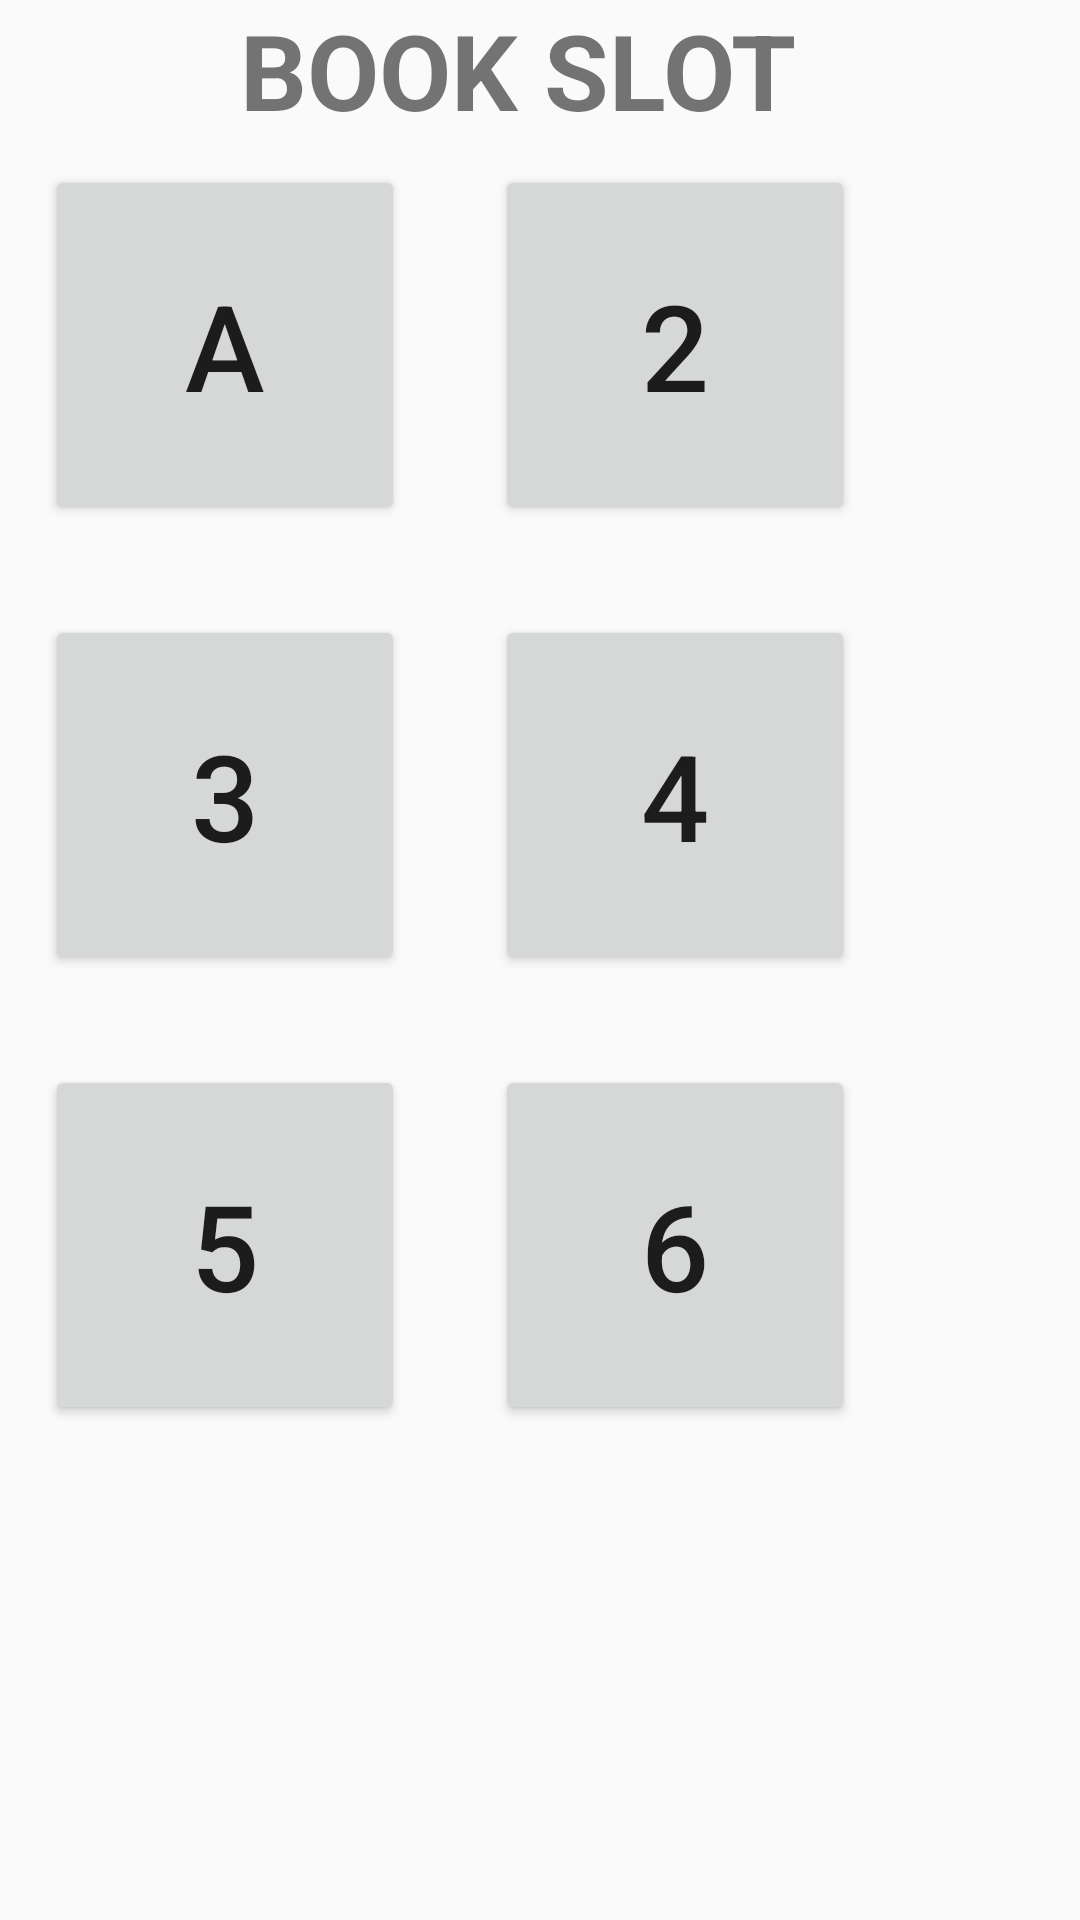

This screen was rendered from an Android layout file. Write that file and the resources it references.
<!-- AndroidManifest.xml: application theme AppTheme -->
<!-- res/layout/activity_bookslot.xml -->
<?xml version="1.0" encoding="utf-8"?>
<RelativeLayout xmlns:android="http://schemas.android.com/apk/res/android"
    xmlns:app="http://schemas.android.com/apk/res-auto"
    xmlns:tools="http://schemas.android.com/tools"
    android:layout_width="match_parent"
    android:layout_height="match_parent"
    tools:context=".bookslot">
    <TextView
        android:layout_width="200dp"
        android:layout_height="40dp"
        android:text="BOOK SLOT"
        android:id="@+id/temp"
        android:layout_centerHorizontal="true"
        android:textSize="35sp"
        android:textStyle="bold"
        />
    <Button
        android:layout_width="120dp"
        android:layout_height="120dp"
        android:text="A"
        android:layout_margin="15dp"
        android:layout_below="@+id/temp"
        android:textSize="40sp"
        android:id="@+id/slott1"
        />
    <Button
        android:layout_width="120dp"
        android:layout_height="120dp"
        android:layout_below="@+id/temp"
        android:text="2"
        android:layout_margin="15dp"
        android:textSize="40sp"
        android:id="@+id/slott2"
        android:layout_toRightOf="@+id/slott1"
        />
    <Button
        android:layout_width="120dp"
        android:layout_height="120dp"
        android:layout_margin="15dp"
        android:text="3"
        android:textSize="40sp"
        android:id="@+id/slott3"
        android:layout_below="@id/slott1"
        />
    <Button
        android:layout_width="120dp"
        android:layout_height="120dp"
        android:text="4"
        android:textSize="40sp"
        android:id="@+id/slot4"
        android:layout_below="@id/slott1"
        android:layout_margin="15dp"
        android:layout_toRightOf="@+id/slott3"
        />
    <Button
        android:layout_width="120dp"
        android:layout_height="120dp"
        android:text="5"
        android:layout_below="@+id/slott3"
        android:textSize="40sp"
        android:layout_margin="15dp"
        android:id="@+id/slott5"
        />

    <Button
        android:layout_width="120dp"
        android:layout_height="120dp"
        android:text="6"
        android:textSize="40sp"
        android:id="@+id/slot6"
        android:layout_margin="15dp"
        android:layout_below="@+id/slott3"
        android:layout_toRightOf="@+id/slott5"
        />
</RelativeLayout>
<!-- resources referenced by this layout -->
<resources>
  <style name="AppTheme" parent="Theme.AppCompat.Light.DarkActionBar">
          
          <item name="colorPrimary">@color/colorPrimary</item>
          <item name="colorPrimaryDark">@color/colorPrimaryDark</item>
          <item name="colorAccent">@color/colorAccent</item>
      </style>
  <color name="colorPrimary">#008577</color>
  <color name="colorPrimaryDark">#00574B</color>
  <color name="colorAccent">#D81B60</color>
</resources>
